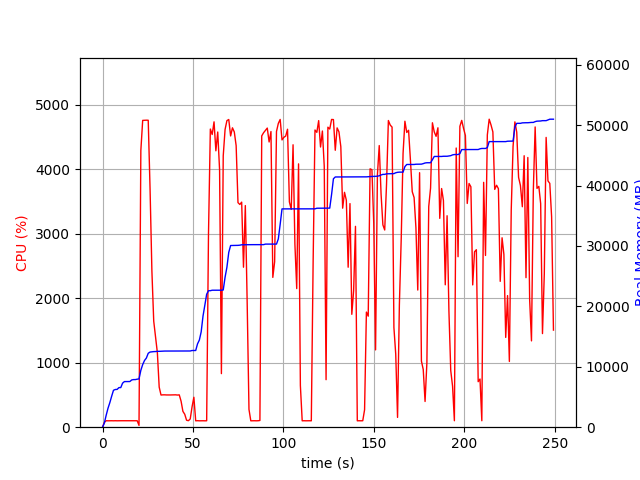

Data behind this chart, as committed beside it:
elapsed_time, nproc, cpu, mem_real, mem_virtual
3.719329833984375e-05, 1, 0.0, 8.98, 3186
1.006, 1, 75.5, 703.1, 1688
2.013, 1, 100.3, 1983, 3656
3.021, 1, 99.2, 3139, 5000
4.028, 1, 100.3, 4063, 6776
5.035, 1, 100.3, 5123, 8578
6.043, 1, 99.2, 6109, 10738
7.05, 1, 100.3, 6241, 10738
8.057, 1, 99.3, 6257, 10738
9.065, 1, 100.3, 6555, 10738
10.07, 1, 100.3, 6557, 10750
11.08, 1, 100.2, 7291, 10750
12.09, 1, 101.2, 7549, 10750
13.09, 1, 100.2, 7549, 10750
14.1, 1, 99.1, 7549, 10750
15.11, 1, 101.0, 7559, 10750
16.12, 1, 100.1, 7819, 10750
17.13, 1, 100.0, 7879, 10750
18.14, 1, 101.0, 7879, 10750
19.15, 1, 100.1, 7947, 10750
20.16, 2, 27.7, 7994, 10806
21.17, 1, 4293, 9417, 15610
22.19, 1, 4761, 10363, 16672
23.21, 1, 4763, 11044, 17389
24.23, 1, 4764, 11445, 17812
25.25, 1, 4763, 12233, 18627
26.27, 1, 3692, 12438, 18860
27.28, 1, 2422, 12480, 18896
28.29, 1, 1647, 12510, 18920
29.3, 1, 1407, 12522, 18920
30.3, 1, 1156, 12556, 18952
31.31, 1, 622.0, 12556, 18952
32.32, 1, 499.3, 12576, 19032
33.33, 1, 501.9, 12596, 19032
34.34, 1, 502.2, 12602, 19032
35.34, 1, 500.4, 12602, 19032
36.35, 1, 501.1, 12602, 19032
37.36, 1, 500.2, 12602, 19032
38.37, 1, 500.6, 12602, 19032
39.38, 1, 501.0, 12608, 19088
40.39, 1, 502.3, 12608, 19088
41.4, 1, 498.9, 12608, 19088
42.41, 1, 501.5, 12608, 19088
43.42, 1, 402.8, 12608, 19088
44.43, 1, 245.5, 12608, 19088
45.44, 1, 200.9, 12608, 19088
46.45, 1, 107.9, 12608, 19088
47.46, 1, 101.0, 12608, 19088
48.47, 1, 127.7, 12615, 19088
49.48, 1, 315.6, 12693, 19217
50.49, 1, 464.6, 12695, 19217
51.5, 1, 99.0, 12695, 19217
52.51, 1, 101.0, 13795, 21777
53.52, 1, 99.1, 14425, 21937
54.53, 1, 100.1, 15785, 27057
55.54, 1, 99.9, 18389, 33393
56.55, 1, 99.0, 20193, 33893
57.56, 1, 100.0, 22007, 34237
58.57, 1, 2994, 22595, 34237
59.59, 1, 4626, 22595, 34237
... 187 more rows
